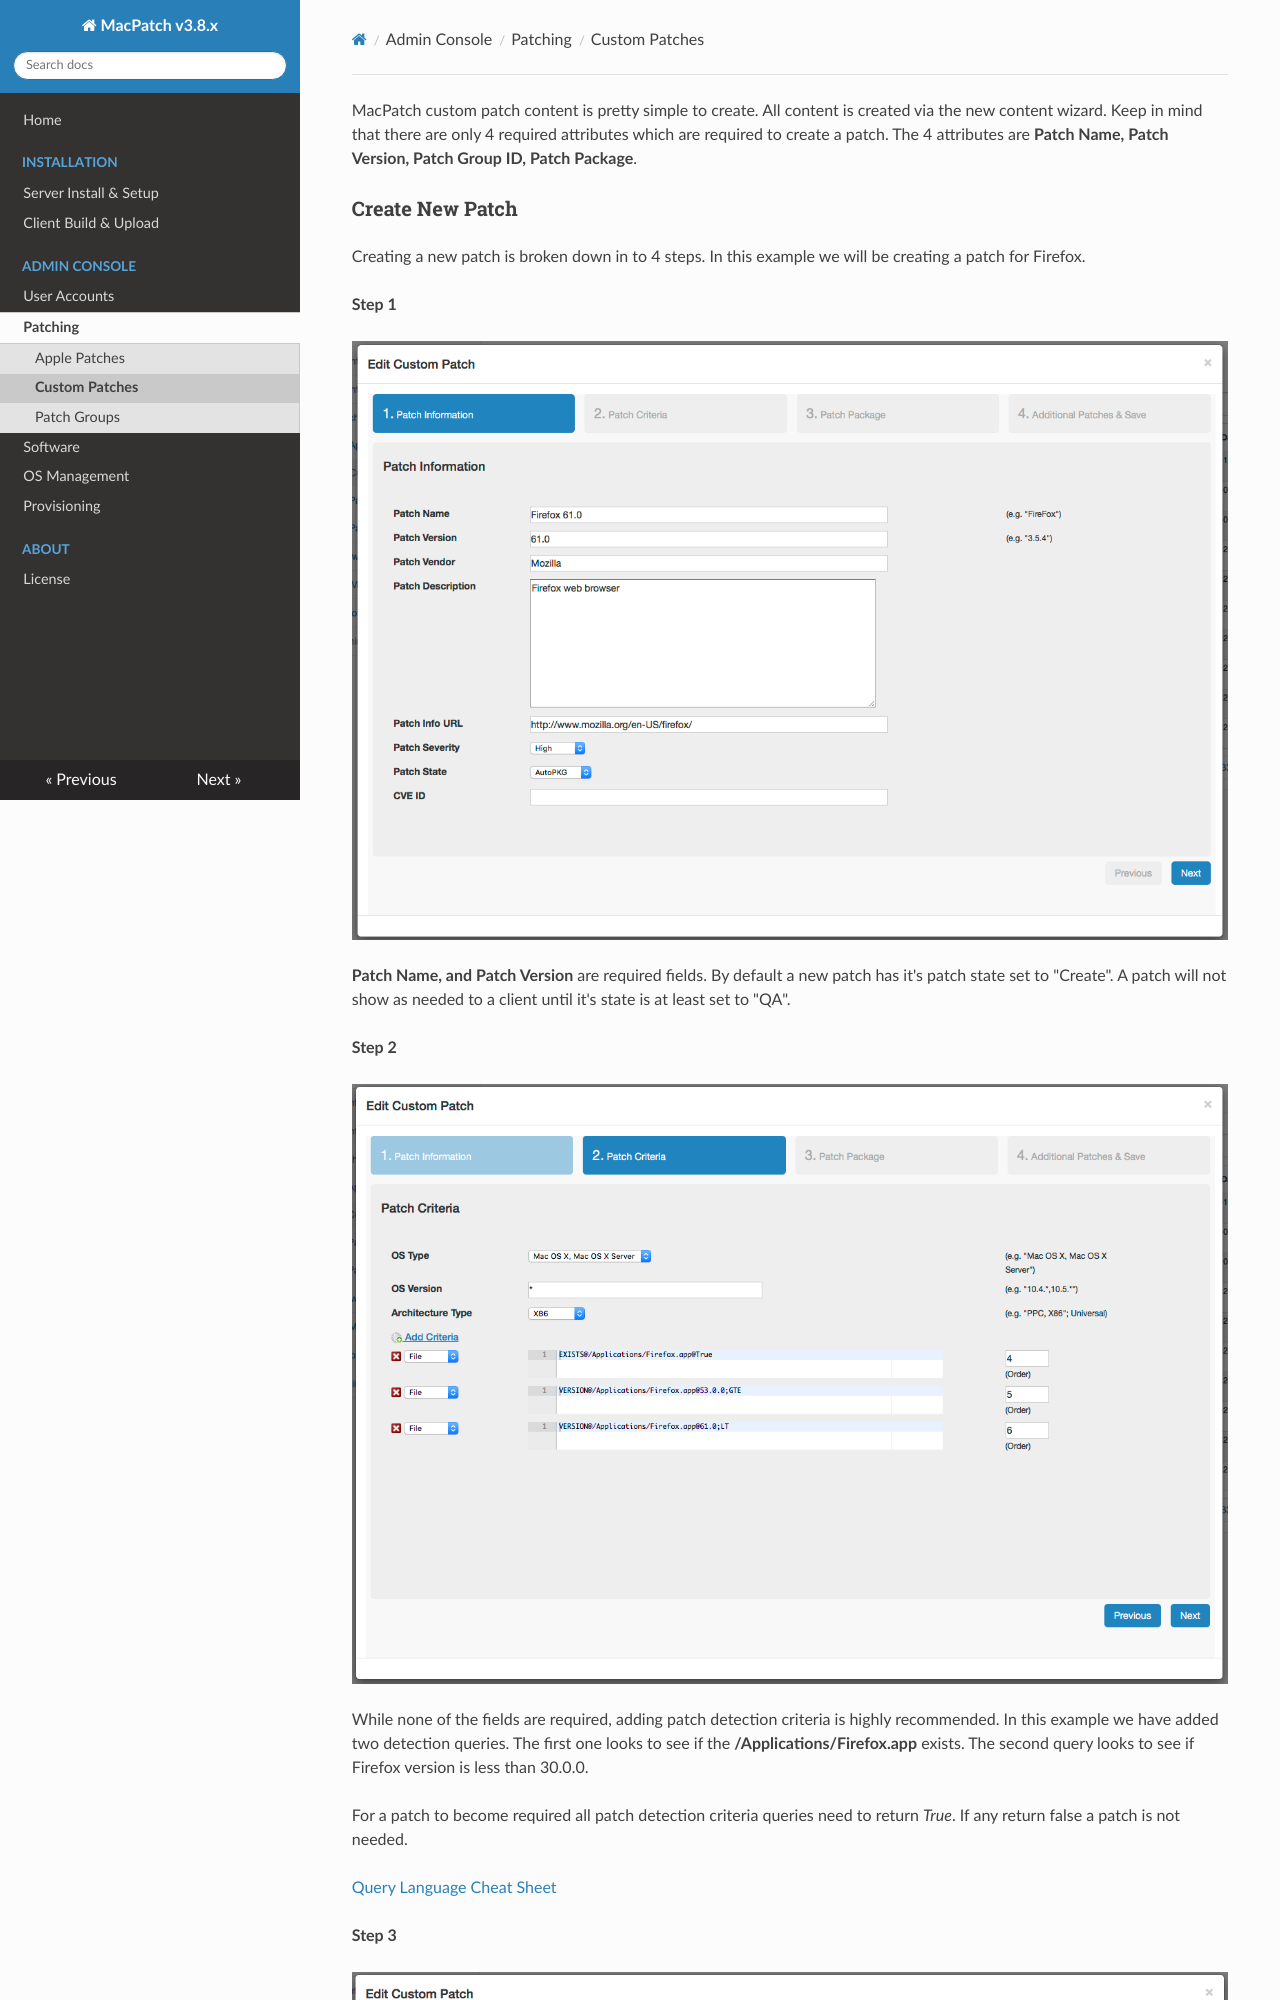

repository: LLNL/MacPatch-Docs · page: custom_patches.html · generator: mkdocs



MacPatch custom patch content is pretty simple to create. All content is created via the new content wizard. Keep in mind that there are only 4 required attributes which are required to create a patch. The 4 attributes are **Patch Name, Patch Version, Patch Group ID, Patch Package**.
